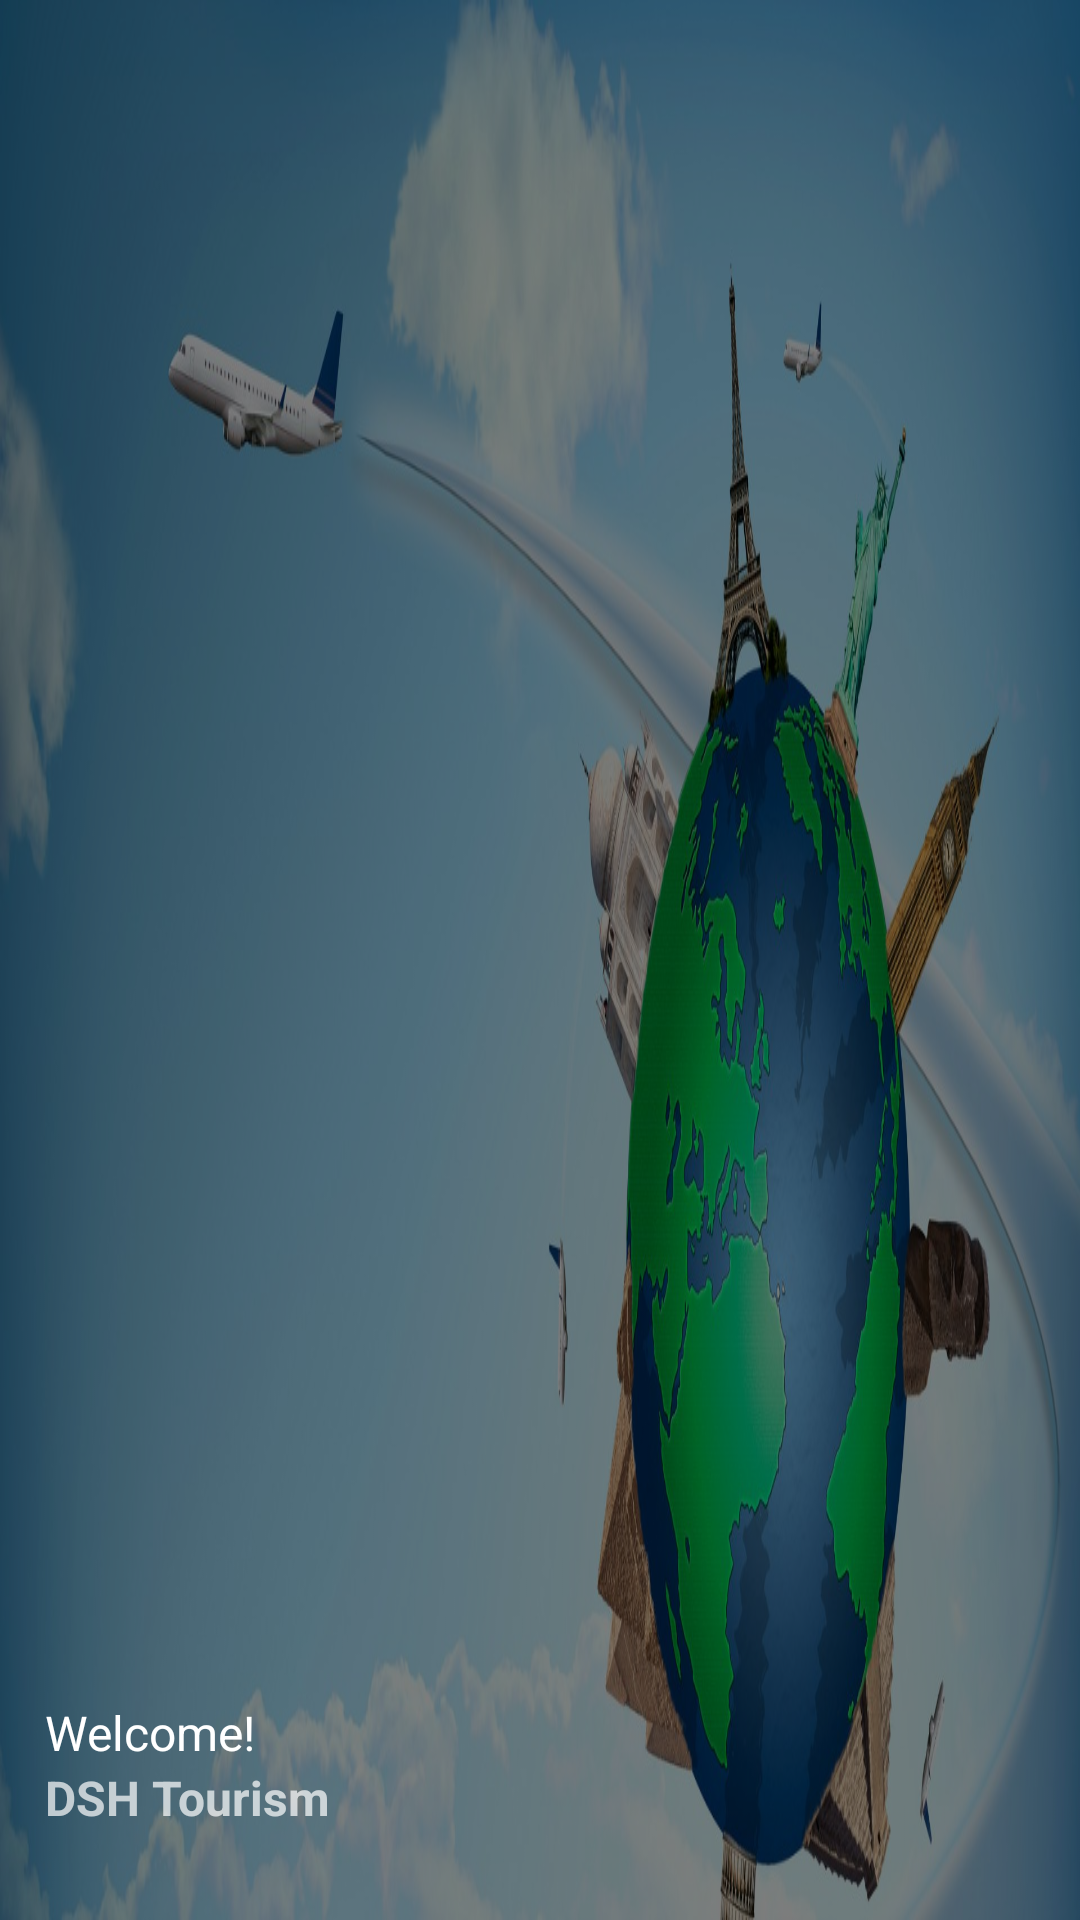

The Android layout XML behind this screen, and the referenced resources:
<!-- AndroidManifest.xml: application theme AppTheme -->
<!-- res/layout/nav_header_side_menu.xml -->
<?xml version="1.0" encoding="utf-8"?>
<FrameLayout xmlns:android="http://schemas.android.com/apk/res/android"
    android:layout_width="match_parent"
    android:layout_height="@dimen/nav_header_height"
    android:background="@drawable/menupic2"
    android:gravity="bottom"
    android:orientation="vertical"
    android:theme="@style/ThemeOverlay.AppCompat.Dark">
    <View
        android:id="@+id/title"
        android:layout_width="match_parent"
        android:layout_height="wrap_content"
        android:background="#000000"
        android:alpha="0.5"
        android:layout_alignParentTop="true" />

<LinearLayout
    android:layout_width="match_parent"
    android:layout_height="wrap_content"
    android:orientation="vertical"
    android:layout_gravity="bottom"
    android:gravity="bottom"
    android:paddingBottom="30dp"
    android:paddingStart="15dp"
    android:paddingEnd="15dp">
    <TextView
        android:layout_width="match_parent"
        android:layout_height="wrap_content"
        android:paddingTop="@dimen/nav_header_vertical_spacing"
        android:text="@string/welcome"
        android:textSize="16sp"
        android:textAppearance="@style/TextAppearance.AppCompat.Body1" />

    <TextView
        android:id="@+id/textView_username"
        android:textSize="16sp"
        android:textStyle="bold"
        android:layout_width="wrap_content"
        android:layout_height="wrap_content"
        android:text="@string/app_name" />
</LinearLayout>

</FrameLayout>
<!-- resources referenced by this layout -->
<resources>
  <dimen name="nav_header_height">160dp</dimen>
  <dimen name="nav_header_vertical_spacing">16dp</dimen>
  <!-- drawable menupic2: jpg bitmap (drawable, 161800 bytes) -->
  <string name="app_name">DSH Tourism</string>
  <string name="welcome">Welcome!</string>
  <style name="AppTheme" parent="@style/Theme.AppCompat.Light.DarkActionBar">
          <item name="colorPrimaryDark">@color/theme_primary_dark</item>
          <item name="colorPrimary">@color/theme_primary</item>
          <item name="colorAccent">@color/theme_accent</item>
          <item name="colorControlNormal">@android:color/white</item>
          <item name="preferenceTheme">@style/PreferenceThemeOverlay</item>
  
      </style>
  <color name="theme_primary_dark">#3A405A</color>
  <color name="theme_primary">#064789</color>
  <color name="theme_accent">#F05E23</color>
</resources>
